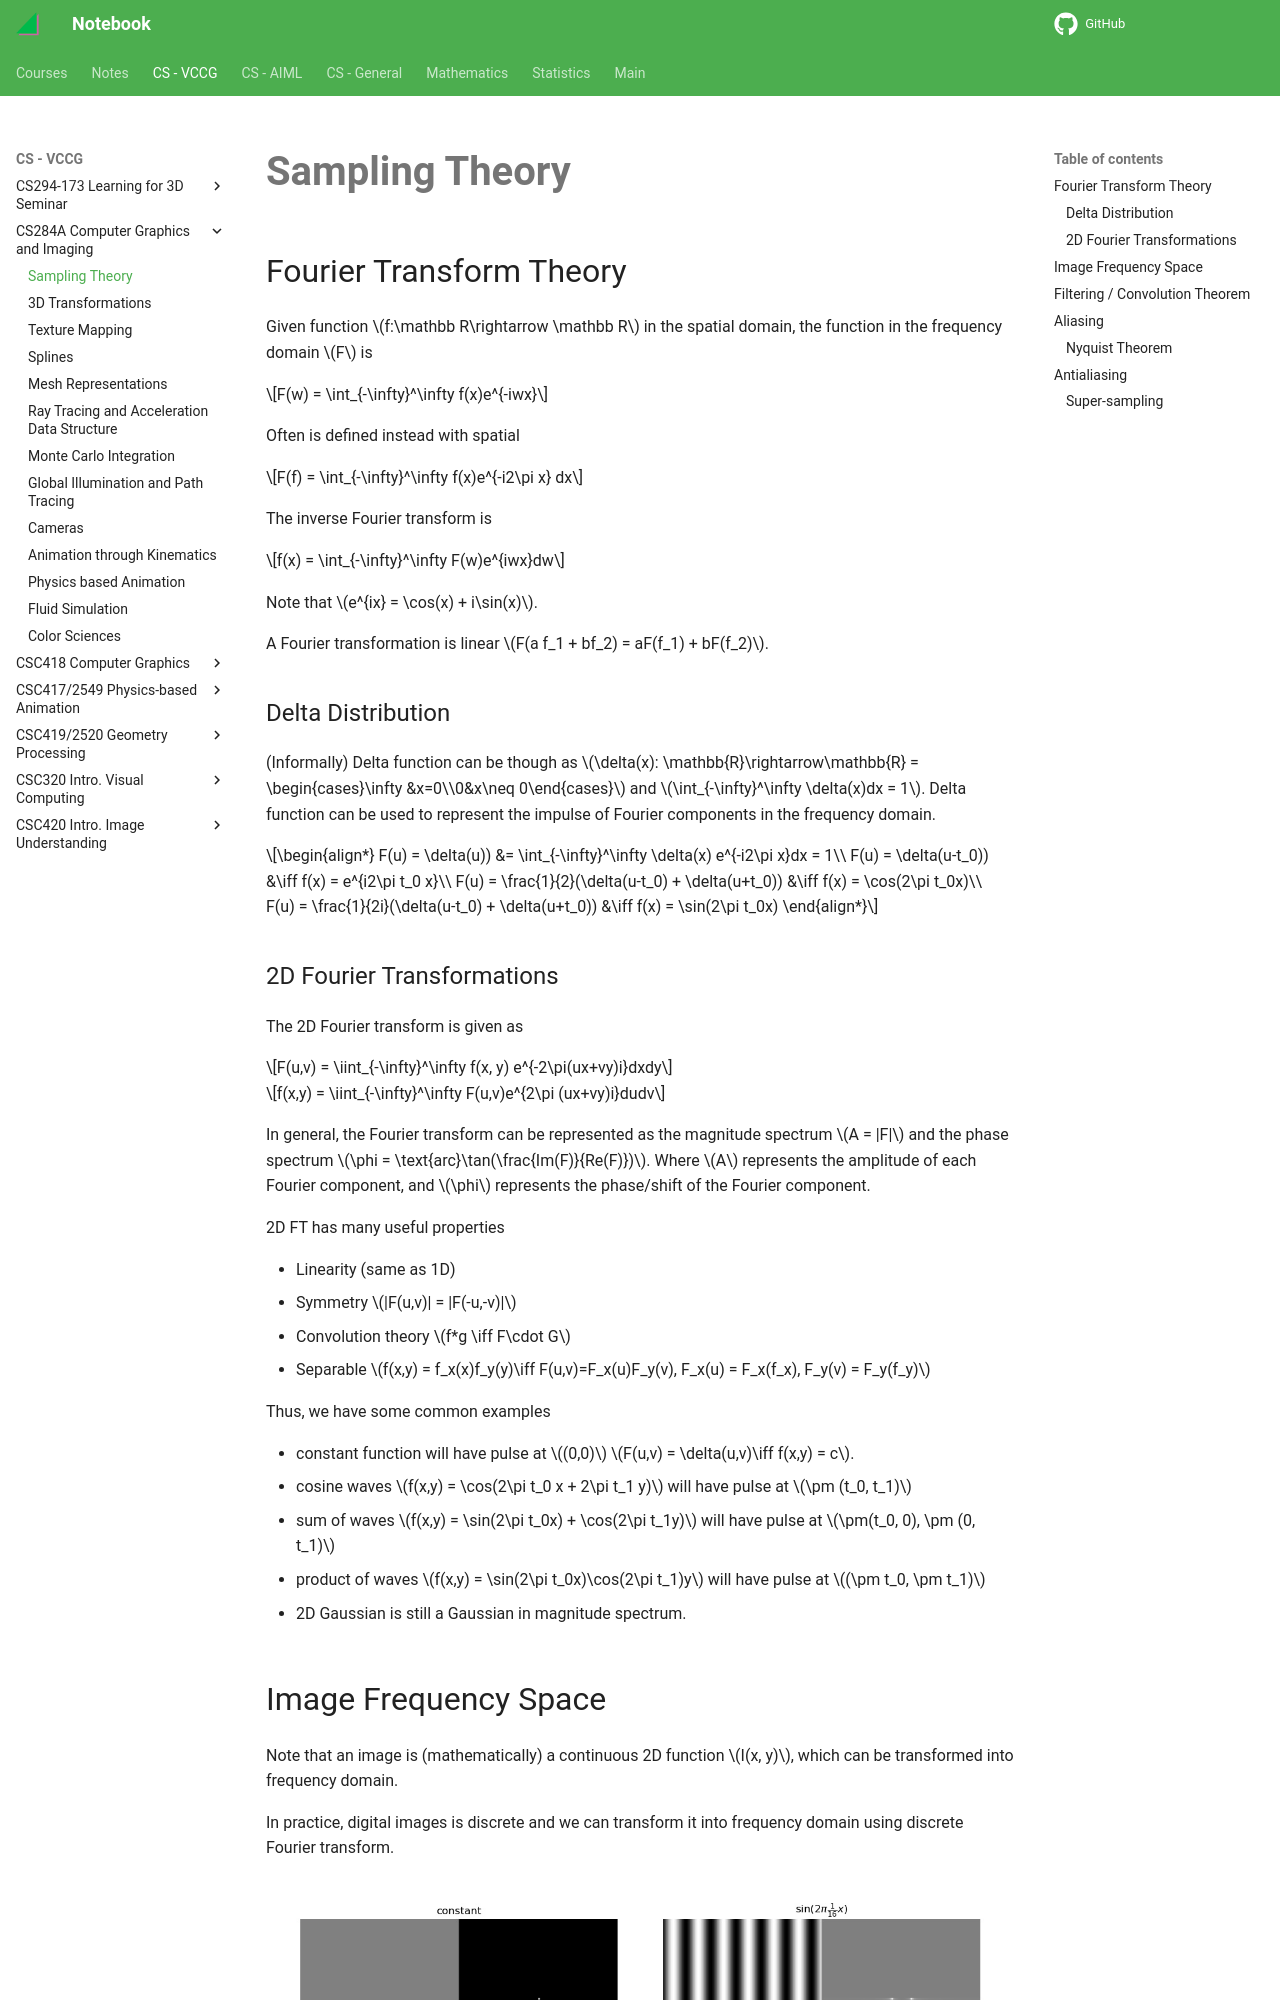

repository: haoda-li/notebook · page: vccg/cs284/sampling.html · generator: mkdocs

# Sampling Theory

## Fourier Transform Theory

Given function $f:\mathbb R\rightarrow \mathbb R$ in the spatial domain, the function in the frequency domain $F$ is 

$$F(w) = \int_{-\infty}^\infty f(x)e^{-iwx}$$

Often is defined instead with spatial

$$F(f) = \int_{-\infty}^\infty f(x)e^{-i2\pi x} dx$$

The inverse Fourier transform is

$$f(x) = \int_{-\infty}^\infty F(w)e^{iwx}dw$$

Note that $e^{ix} = \cos(x) + i\sin(x)$.

A Fourier transformation is linear $F(a f_1 + bf_2) = aF(f_1) + bF(f_2)$.

### Delta Distribution
(Informally) Delta function can be though as $\delta(x): \mathbb{R}\rightarrow\mathbb{R} = \begin{cases}\infty &x=0\\0&x\neq 0\end{cases}$ and $\int_{-\infty}^\infty \delta(x)dx = 1$. Delta function can be used to represent the impulse of Fourier components in the frequency domain. 

\begin{align*}
F(u) = \delta(u)) &= \int_{-\infty}^\infty \delta(x) e^{-i2\pi x}dx = 1\\
F(u) = \delta(u-t_0)) &\iff f(x) = e^{i2\pi t_0 x}\\
F(u) = \frac{1}{2}(\delta(u-t_0) + \delta(u+t_0)) &\iff f(x) = \cos(2\pi t_0x)\\
F(u) = \frac{1}{2i}(\delta(u-t_0) + \delta(u+t_0)) &\iff f(x) = \sin(2\pi t_0x)
\end{align*}
